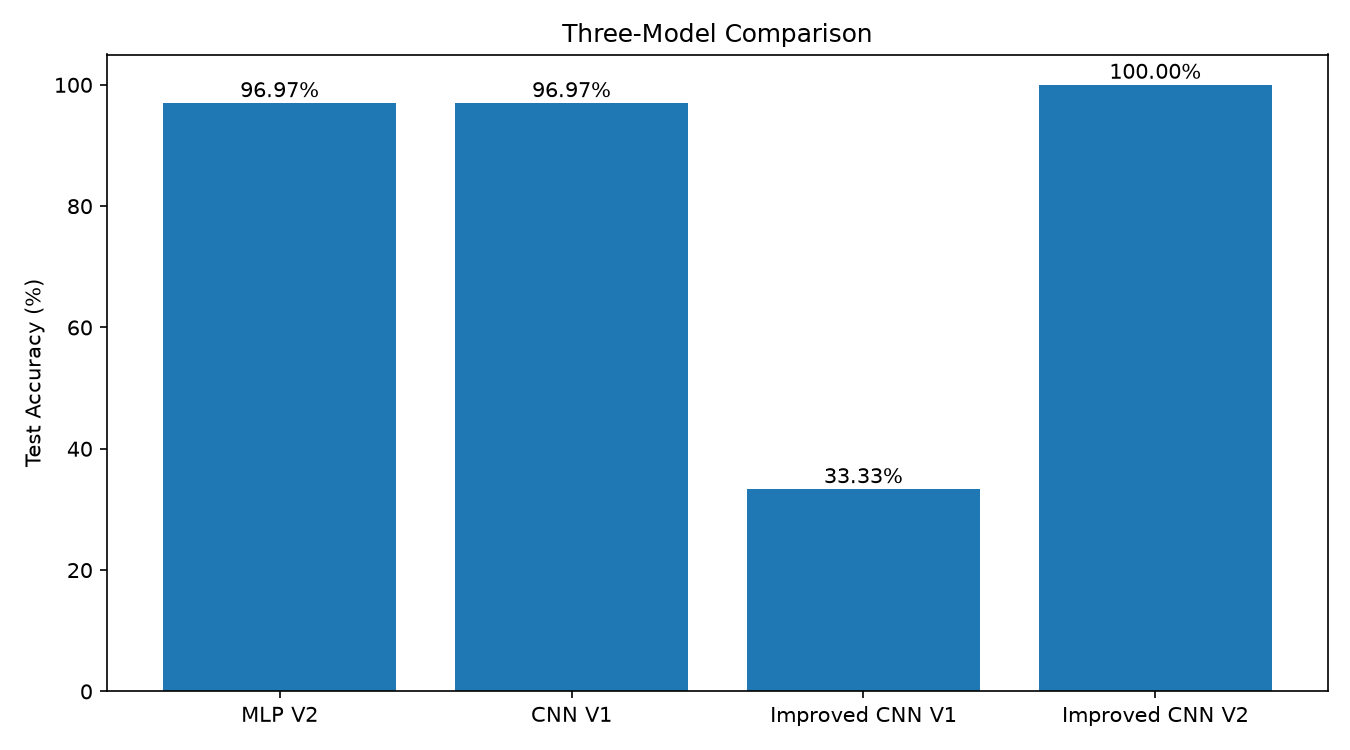

Values plotted in this chart, from the file beside it:
model, test_accuracy
MLP V2, 0.9697
CNN V1, 0.9697
Improved CNN V1, 0.3333
Improved CNN V2, 1.0
